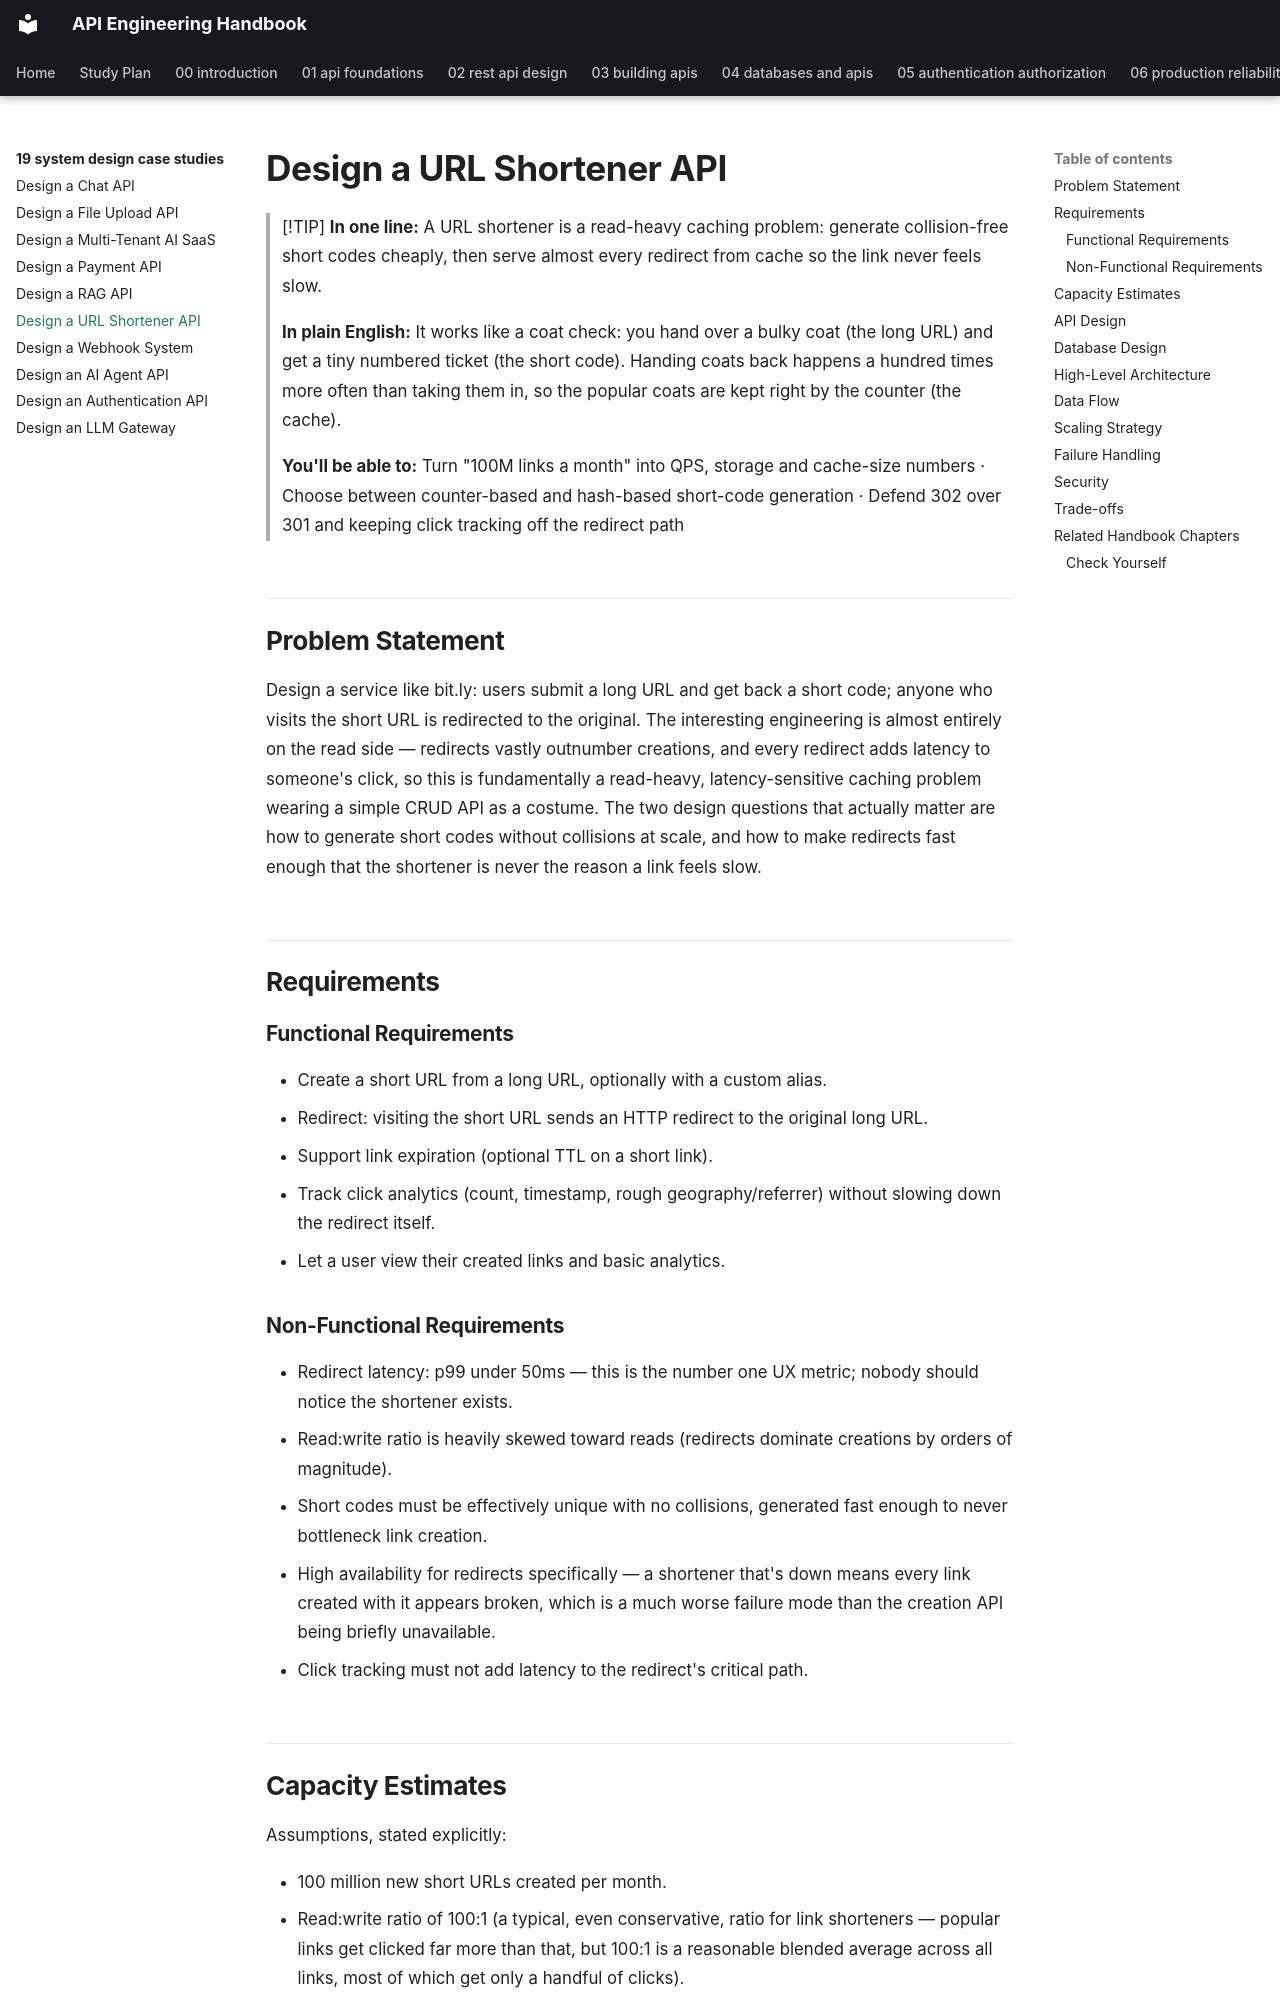

repository: himanshu231204/api-engineering-handbook · page: 19-system-design-case-studies/design-a-url-shortener-api/index.html · generator: mkdocs

# Design a URL Shortener API

> [!TIP]
> **In one line:** A URL shortener is a read-heavy caching problem: generate collision-free short codes cheaply, then serve almost every redirect from cache so the link never feels slow.
>
> **In plain English:** It works like a coat check: you hand over a bulky coat (the long URL) and get a tiny numbered ticket (the short code). Handing coats back happens a hundred times more often than taking them in, so the popular coats are kept right by the counter (the cache).
>
> **You'll be able to:** Turn "100M links a month" into QPS, storage and cache-size numbers · Choose between counter-based and hash-based short-code generation · Defend 302 over 301 and keeping click tracking off the redirect path

## Problem Statement

Design a service like bit.ly: users submit a long URL and get back a short code; anyone who visits the short URL is redirected to the original. The interesting engineering is almost entirely on the read side — redirects vastly outnumber creations, and every redirect adds latency to someone's click, so this is fundamentally a read-heavy, latency-sensitive caching problem wearing a simple CRUD API as a costume. The two design questions that actually matter are how to generate short codes without collisions at scale, and how to make redirects fast enough that the shortener is never the reason a link feels slow.

## Requirements

### Functional Requirements

- Create a short URL from a long URL, optionally with a custom alias.
- Redirect: visiting the short URL sends an HTTP redirect to the original long URL.
- Support link expiration (optional TTL on a short link).
- Track click analytics (count, timestamp, rough geography/referrer) without slowing down the redirect itself.
- Let a user view their created links and basic analytics.

### Non-Functional Requirements

- Redirect latency: p99 under 50ms — this is the number one UX metric; nobody should notice the shortener exists.
- Read:write ratio is heavily skewed toward reads (redirects dominate creations by orders of magnitude).
- Short codes must be effectively unique with no collisions, generated fast enough to never bottleneck link creation.
- High availability for redirects specifically — a shortener that's down means every link created with it appears broken, which is a much worse failure mode than the creation API being briefly unavailable.
- Click tracking must not add latency to the redirect's critical path.
